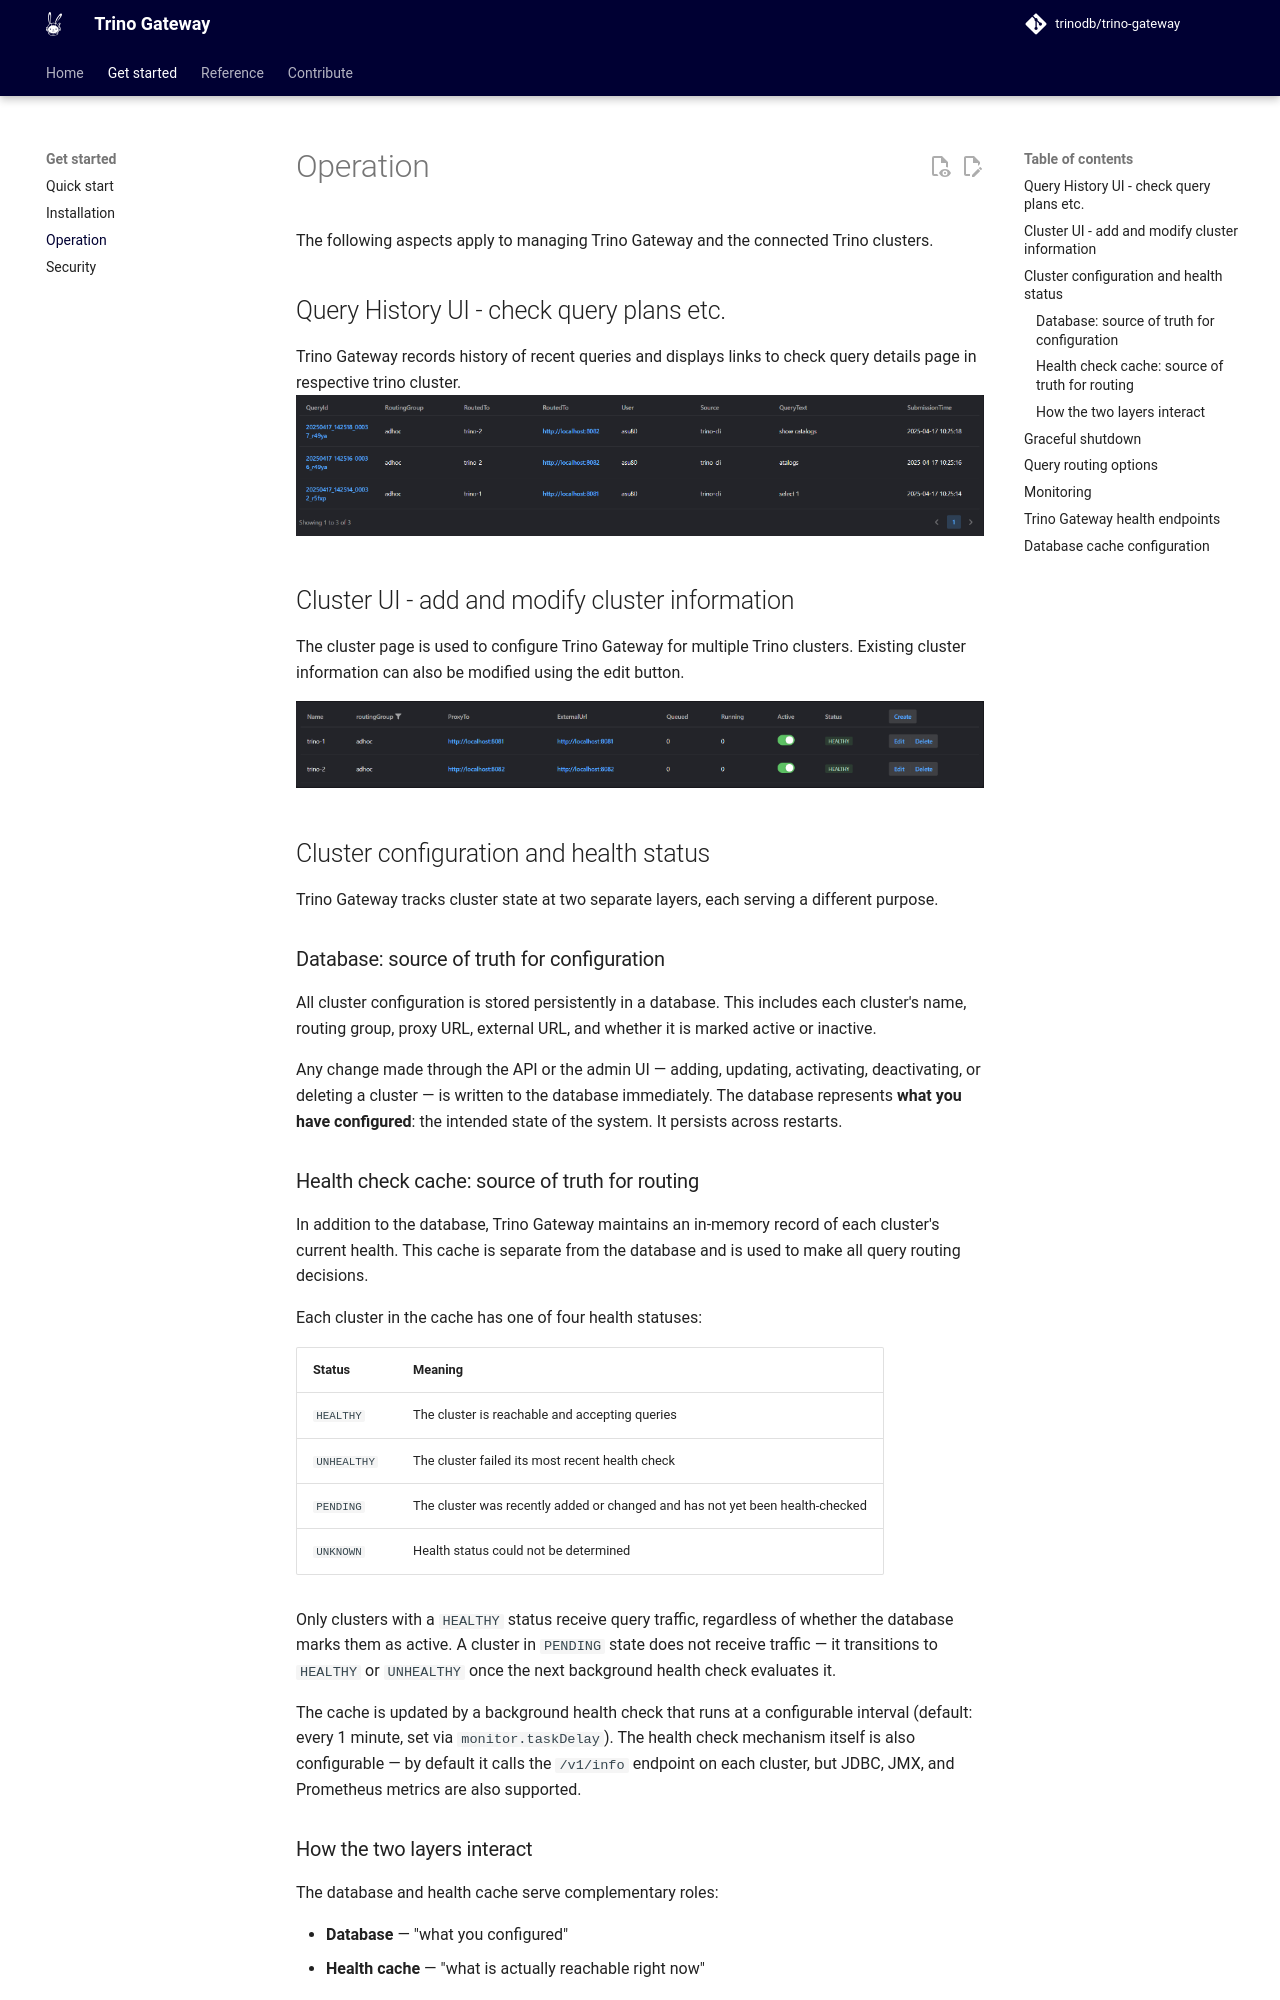

repository: CybercentreCanada/trino-gateway · page: operation/index.html · generator: mkdocs

# Operation

The following aspects apply to managing Trino Gateway and the connected Trino
clusters.

## Query History UI - check query plans etc.

Trino Gateway records history of recent queries and displays links to check query
details page in respective trino cluster.
![trino.gateway.io](./assets/trinogateway_query_history.png)

## Cluster UI - add and modify cluster information

The cluster page is used to configure Trino Gateway for multiple Trino clusters.
Existing cluster information can also be modified using the edit button.

![trino.gateway.io/entity](./assets/trinogateway_cluster_page.png)


## Graceful shutdown

Trino Gateway supports graceful shutdown of Trino clusters. Even when a cluster
is deactivated, any submitted query states can still be retrieved based on the
Query ID.

To graceful shutdown a trino cluster without query losses, the steps are:

1. Deactivate the cluster by turning off the 'Active' switch. This ensures that no 
   new incoming queries are routed to the cluster.
2. Poll the Trino cluster coordinator URL until the queued query count and the
   running query count are both zero.
3. Terminate the Trino coordinator and worker Java processes.

To gracefully shutdown a single worker process, refer to the [Trino 
documentation](https://trino.io/docs/current/admin/graceful-shutdown.html) for
more details.
